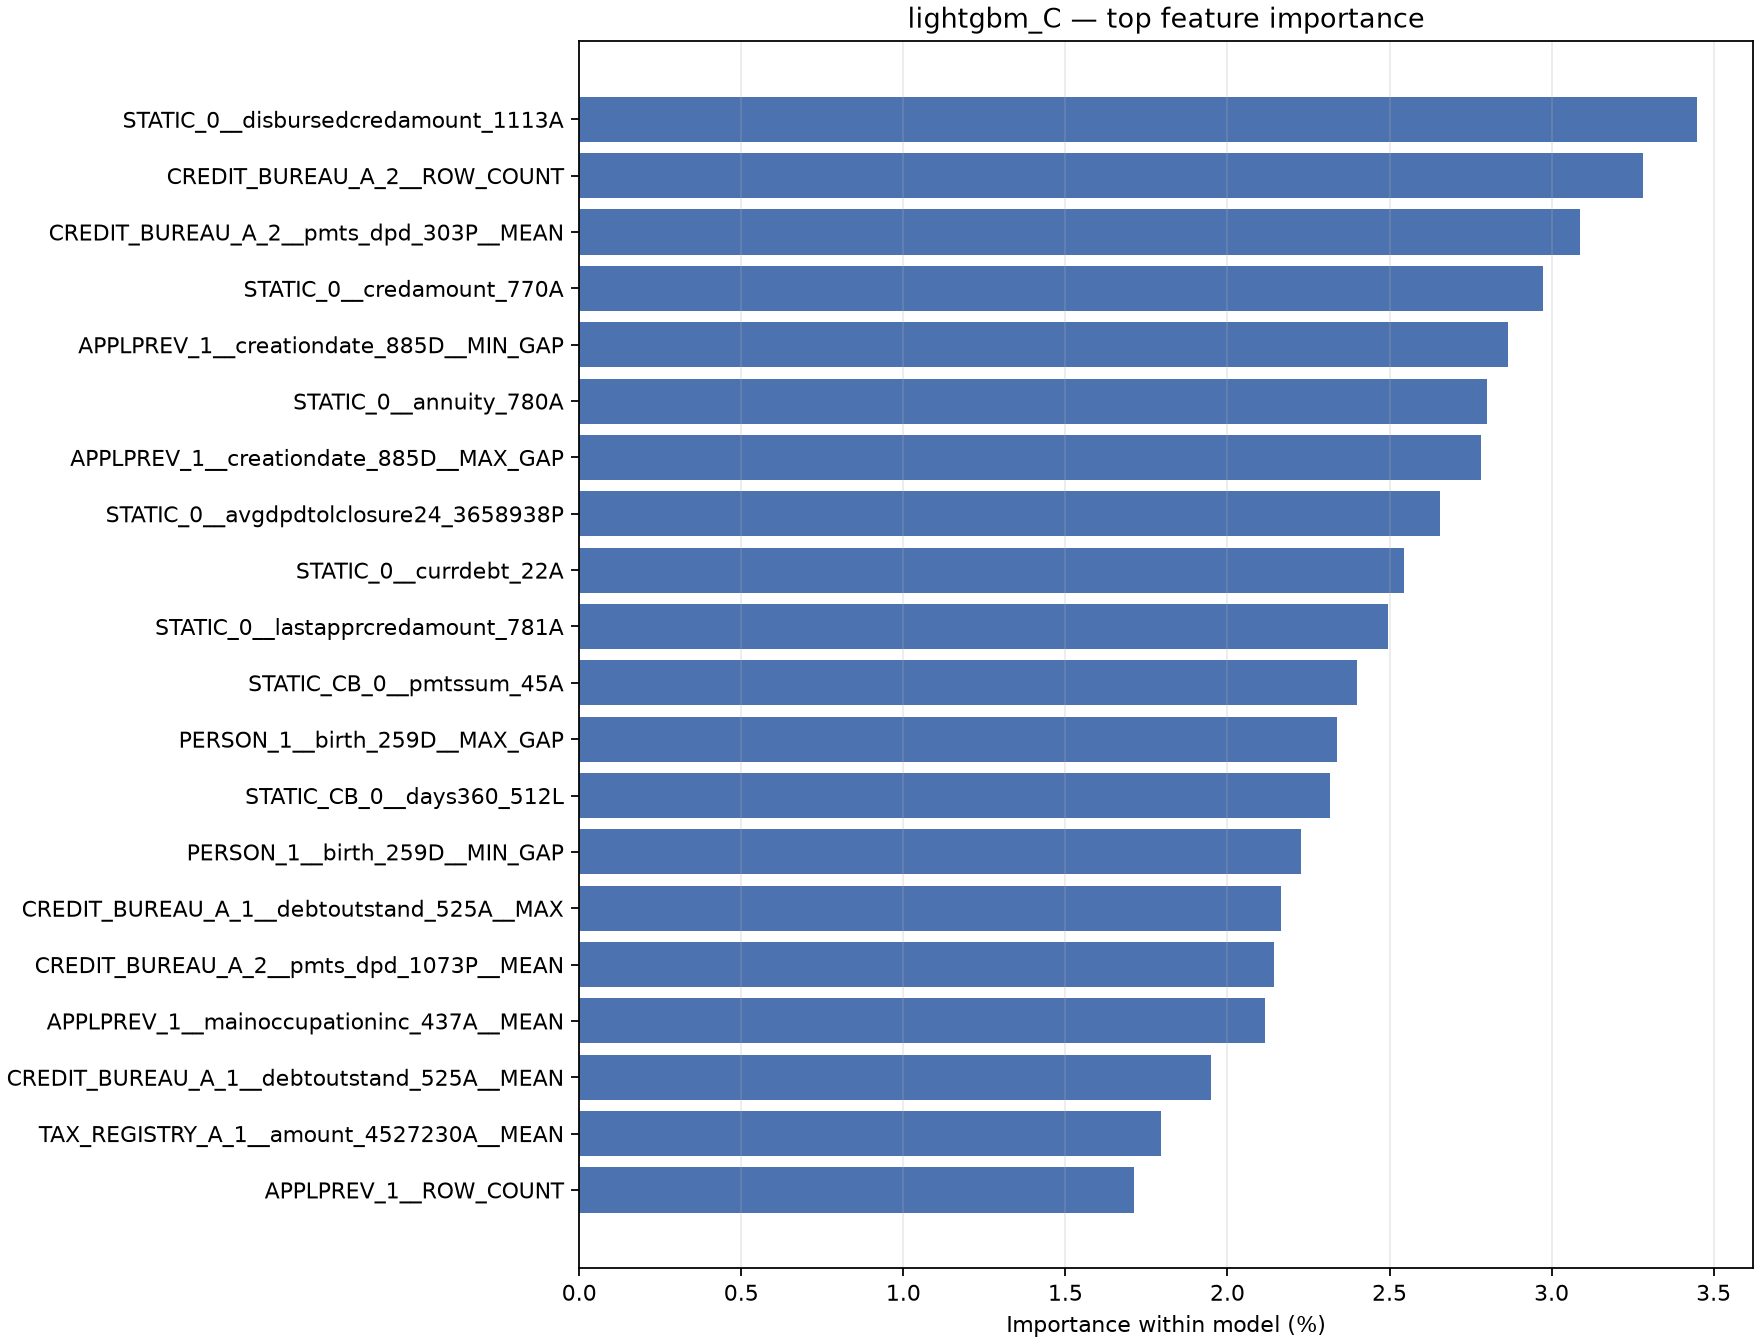

Values plotted in this chart, from the file beside it:
feature, importance, importance_pct
STATIC_0__disbursedcredamount_1113A, 621, 0.0345
CREDIT_BUREAU_A_2__ROW_COUNT, 591, 0.03283
CREDIT_BUREAU_A_2__pmts_dpd_303P__MEAN, 556, 0.03089
STATIC_0__credamount_770A, 535, 0.02972
APPLPREV_1__creationdate_885D__MIN_GAP, 516, 0.02867
STATIC_0__annuity_780A, 504, 0.028
APPLPREV_1__creationdate_885D__MAX_GAP, 501, 0.02783
STATIC_0__avgdpdtolclosure24_3658938P, 478, 0.02656
STATIC_0__currdebt_22A, 458, 0.02544
STATIC_0__lastapprcredamount_781A, 449, 0.02494
STATIC_CB_0__pmtssum_45A, 432, 0.024
PERSON_1__birth_259D__MAX_GAP, 421, 0.02339
STATIC_CB_0__days360_512L, 417, 0.02317
PERSON_1__birth_259D__MIN_GAP, 401, 0.02228
CREDIT_BUREAU_A_1__debtoutstand_525A__MA…, 390, 0.02167
CREDIT_BUREAU_A_2__pmts_dpd_1073P__MEAN, 386, 0.02144
APPLPREV_1__mainoccupationinc_437A__MEAN, 381, 0.02117
CREDIT_BUREAU_A_1__debtoutstand_525A__ME…, 351, 0.0195
TAX_REGISTRY_A_1__amount_4527230A__MEAN, 323, 0.01794
APPLPREV_1__ROW_COUNT, 308, 0.01711
APPLPREV_1__mainoccupationinc_437A__MAX, 305, 0.01694
TAX_REGISTRY_A_1__amount_4527230A__MAX, 289, 0.01606
TAX_REGISTRY_A_1__ROW_COUNT, 275, 0.01528
APPLPREV_2__ROW_COUNT, 266, 0.01478
CREDIT_BUREAU_A_1__ROW_COUNT, 260, 0.01444
STATIC_0__annuitynextmonth_57A, 256, 0.01422
CREDIT_BUREAU_A_1__overdueamountmax2_14A…, 250, 0.01389
STATIC_CB_0__firstquarter_103L, 248, 0.01378
STATIC_CB_0__days180_256L, 235, 0.01306
TAX_REGISTRY_C_1__ROW_COUNT, 226, 0.01256
TAX_REGISTRY_C_1__processingdate_168D__M…, 224, 0.01244
CREDIT_BUREAU_A_1__overdueamountmax2_14A…, 215, 0.01194
TAX_REGISTRY_C_1__processingdate_168D__M…, 206, 0.01144
CREDIT_BUREAU_A_2__collater_valueofguara…, 203, 0.01128
CREDIT_BUREAU_A_1__overdueamountmax_155A…, 199, 0.01106
TAX_REGISTRY_C_1__pmtamount_36A__MEAN, 198, 0.011
STATIC_CB_0__days90_310L, 194, 0.01078
PERSON_1__ROW_COUNT, 193, 0.01072
STATIC_CB_0__pmtaverage_3A, 192, 0.01067
STATIC_CB_0__days120_123L, 190, 0.01056
TAX_REGISTRY_C_1__pmtamount_36A__MAX, 188, 0.01044
APPLPREV_1__credacc_credlmt_575A__MAX, 177, 0.009833
CREDIT_BUREAU_A_2__collater_valueofguara…, 163, 0.009056
STATIC_0__currdebtcredtyperange_828A, 160, 0.008889
STATIC_0__downpmt_116A, 156, 0.008667
STATIC_CB_0__pmtaverage_4527227A, 154, 0.008556
APPLPREV_2__conts_type_509L__NUNIQUE, 149, 0.008278
STATIC_CB_0__days30_165L, 139, 0.007722
CREDIT_BUREAU_A_1__overdueamountmax_155A…, 139, 0.007722
APPLPREV_1__isbidproduct_390L__MEAN, 139, 0.007722
CREDIT_BUREAU_A_1__debtoverdue_47A__MAX, 115, 0.006389
CREDIT_BUREAU_A_2__collaterals_typeofgua…, 115, 0.006389
CREDIT_BUREAU_B_2__pmts_date_1107D__MAX_…, 104, 0.005778
missingindicator_STATIC_0__avgdpdtolclos…, 87, 0.004833
DEBITCARD_1__openingdate_857D__MAX_GAP, 78, 0.004333
missingindicator_STATIC_CB_0__pmtaverage…, 77, 0.004278
CREDIT_BUREAU_A_2__collater_typofvalofgu…, 74, 0.004111
DEPOSIT_1__amount_416A__MEAN, 73, 0.004056
APPLPREV_2__credacc_cards_status_52L__NU…, 71, 0.003944
DEPOSIT_1__amount_416A__MAX, 66, 0.003667
... 184 more rows
